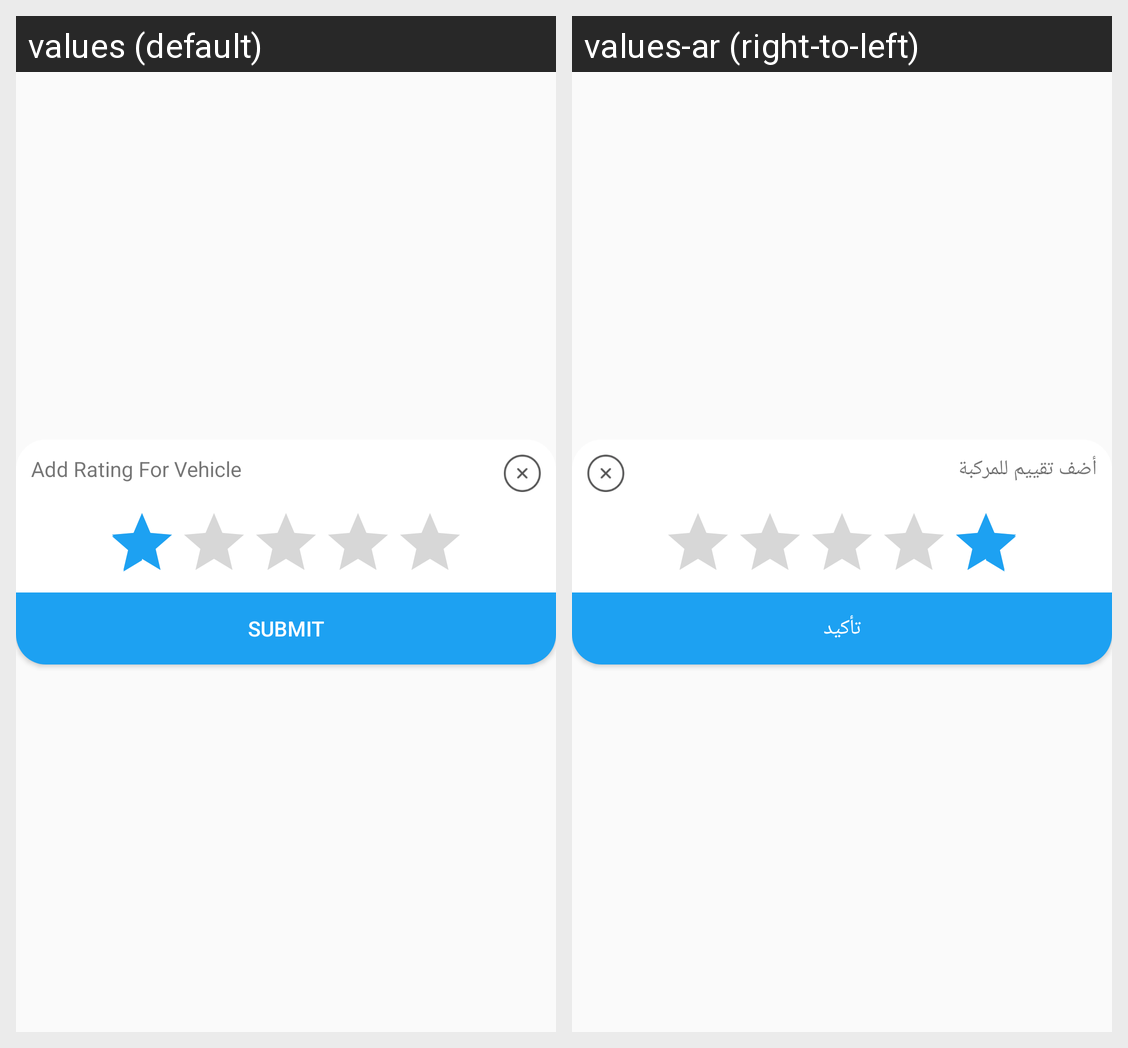

For this localized Android screen grid, give each drawn string resource with its value in every locale shown.
Android screen res/layout/add_rating_vechile_dialog.xml rendered under 2 locales, left to right: values (default), values-ar (right-to-left). Device: Nexus 5 (rendered at 1080×1920; each locale shown at half size, 540×960, under a caption strip naming it); theme AppTheme.NoActionBar.
Strings drawn on this screen, with the default value and each locale's value (text and hints the layout hard-codes, and strings that could not be matched under every locale, appear in the picture but are not listed):

add_rating_for_vehicle
  values: Add Rating For Vehicle
  values-ar: أضف تقييم للمركبة

submit
  values: Submit
  values-ar: تأكید
